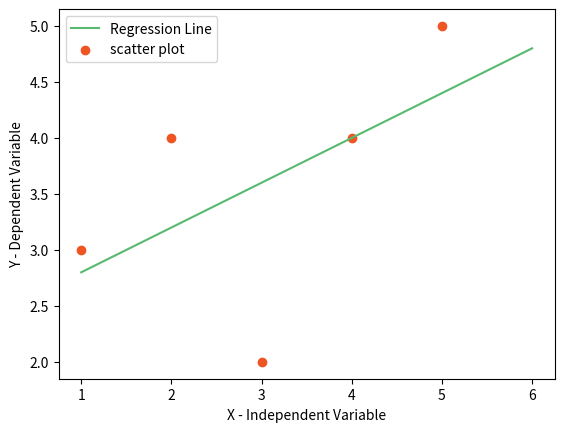

This chart was generated by the following Python code:
import numpy as np
import pandas as pd
import matplotlib.pyplot as plt

def Predictor():
    
    # Load data.
    X = [1,2,3,4,5]
    Y = [3,4,2,4,5]
    
    print("Values of Independent of variables x",X)
    print("Values of Dependent of variables y",Y)
    
    # Least Square method
    mean_x = np.mean(X)
    mean_y = np.mean(Y)
    
    print("Mean of Independent variable x",mean_x)
    print("Mean of Dependent variable y",mean_y)
    n = len(X)

    numerator = 0
    denomenator = 0
    
    # Equation of line is y = mx + c

    for i in range(n):
        numerator += (X[i] -mean_x)*(Y[i] - mean_y)
        
        denomenator += (X[i] - mean_x)**2

    m = numerator / denomenator

    # c = y' - mx'

    c = mean_y - (m * mean_x)

    print("Slope of Regression line is",m)          # 0.4
    print("Y intercept of Regression line is",c)    # 2.4

    # Display plotting of above points
    x = np.linspace(1,6,n)

    y = c + m * x

    plt.plot(x,y, color='#58b970', label='Regression Line')

    plt.scatter(X,Y, color='#ef5423' ,label='scatter plot')

    plt.xlabel('X - Independent Variable')
    plt.ylabel('Y - Dependent Variable')

    plt.legend()
    plt.show()

    # Findout goodness of fit ie R Square
    ss_t = 0
    ss_r = 0

    for i in range(n):
        y_pred = c + m *X[i]
        ss_t += (Y[i] - mean_y) ** 2
        ss_r += (Y[i] - y_pred) ** 2

    r2 = 1 - (ss_r/ss_t)

    print("Goodness of fit using R2 methos is",r2)

def main():
    
    print("Suervised Machine Learning")
    
    print("Linear Regreesion")
    
    Predictor()

if __name__ == "__main__":
    main()
